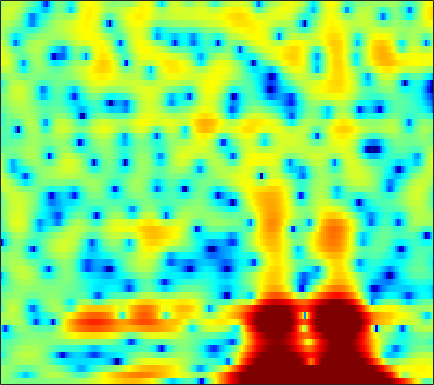

The file beside this chart, header and first rows:
0.29914, 0.25025, 0.18423, 0.077456, -0.015331, -0.12955, -0.22689, -0.28703, -0.35283, -0.40861, -0.43887, -0.43723, -0.42635, -0.4012, -0.37272, -0.33655, -0.2597, -0.21488, -0.15398, -0.074328, 0.012055, 0.081155, 0.16921, 0.24125
0.9981, 1.006, 0.8489, 0.5031, 0.1149, -0.5933, -1.558, -2.467, -3.953, -5.752, -7.667, -8.754, -8.765, -7.195, -5.683, -3.784, -2.193, -1.192, -0.09405, 0.774, 1.446, 1.829, 2.201, 2.43
0.5892, 0.7267, 0.8056, 0.7671, 0.6577, 0.4114, 0.05249, -0.2786, -0.761, -1.232, -1.607, -1.77, -1.767, -1.511, -1.193, -0.6747, -0.1261, 0.2512, 0.6779, 0.995, 1.196, 1.269, 1.244, 1.1
-2.175, -1.586, -0.859, -0.2091, 0.2127, 0.6869, 1.065, 1.289, 1.522, 1.697, 1.819, 1.878, 1.923, 1.925, 1.892, 1.801, 1.643, 1.472, 1.158, 0.7332, 0.1993, -0.2871, -1.055, -1.948
-5.551, -4.064, -2.465, -1.191, -0.3975, 0.4838, 1.198, 1.636, 2.106, 2.464, 2.716, 2.841, 2.923, 2.91, 2.834, 2.642, 2.339, 2.031, 1.494, 0.7998, -0.08212, -0.8908, -2.21, -3.866
-3.37, -2.801, -2.046, -1.328, -0.8252, -0.2077, 0.3368, 0.7006, 1.12, 1.467, 1.735, 1.885, 2.02, 2.076, 2.06, 1.971, 1.802, 1.616, 1.29, 0.8825, 0.3893, -0.03474, -0.6675, -1.352
-2.962, -2.839, -2.592, -2.261, -1.965, -1.533, -1.085, -0.7463, -0.3263, 0.04407, 0.3496, 0.5363, 0.7264, 0.8505, 0.903, 0.9255, 0.9029, 0.8598, 0.7742, 0.6703, 0.5544, 0.4684, 0.3651, 0.2849
-5.078, -5.63, -5.869, -5.45, -4.798, -3.752, -2.728, -2.045, -1.285, -0.7084, -0.3047, -0.103, 0.05198, 0.1049, 0.09146, 0.04796, -0.02326, -0.07381, -0.12, -0.131, -0.09133, -0.01717, 0.1604, 0.4304
-7.034, -11.24, -16.44, -10.27, -6.666, -3.583, -1.609, -0.6063, 0.2261, 0.6346, 0.6918, 0.5452, 0.1211, -0.4642, -0.9437, -1.542, -1.997, -2.178, -2.249, -2.251, -2.265, -2.3, -2.32, -2.128
1.908, 1.492, 1.222, 1.314, 1.539, 1.907, 2.192, 2.282, 2.143, 1.667, 0.7874, -0.1733, -1.96, -4.481, -7.121, -12.18, -16.4, -13.33, -9.227, -7.031, -6.163, -6.319, -7.9, -12.19
1.207, 1.521, 1.964, 2.343, 2.555, 2.665, 2.56, 2.298, 1.678, 0.7477, -0.5337, -1.691, -3.466, -5.439, -6.832, -8.293, -8.806, -8.398, -7.169, -5.828, -4.651, -3.99, -3.326, -2.774
-3.217, -1.004, 0.9656, 2.186, 2.754, 3.131, 3.092, 2.8, 2.074, 0.8953, -0.7818, -2.423, -5.299, -9.184, -12.55, -13.9, -10.33, -7.698, -5.021, -3.016, -1.464, -0.5543, 0.3826, 1.086
-0.857, -0.1173, 0.8053, 1.554, 1.95, 2.238, 2.26, 2.089, 1.603, 0.8242, -0.2622, -1.274, -2.831, -4.399, -5.289, -5.584, -4.79, -3.788, -2.395, -1.159, -0.1439, 0.457, 1.068, 1.44
-1.18, -0.834, -0.3597, 0.0874, 0.3783, 0.6808, 0.8573, 0.9035, 0.8375, 0.6434, 0.3451, 0.08223, -0.2747, -0.5913, -0.7558, -0.8511, -0.8038, -0.68, -0.4438, -0.158, 0.1194, 0.3025, 0.4905, 0.5902
-3.187, -2.696, -1.998, -1.307, -0.8177, -0.2379, 0.2329, 0.5099, 0.7738, 0.9279, 0.9806, 0.9674, 0.8882, 0.7694, 0.6654, 0.524, 0.3902, 0.3015, 0.2005, 0.1282, 0.07714, 0.0563, 0.04206, 0.03668
-7.064, -5.762, -4.034, -2.494, -1.507, -0.4109, 0.4525, 0.9556, 1.46, 1.79, 1.963, 1.997, 1.932, 1.758, 1.559, 1.217, 0.8071, 0.4676, 0.001132, -0.4504, -0.8249, -1.024, -1.15, -1.109
-10.7, -7.355, -4.248, -2.02, -0.7332, 0.6029, 1.593, 2.151, 2.68, 2.986, 3.101, 3.068, 2.877, 2.513, 2.126, 1.449, 0.5724, -0.2284, -1.502, -2.99, -4.526, -5.46, -5.878, -5.144
-2.824, -2.022, -0.8567, 0.2458, 0.9764, 1.786, 2.406, 2.741, 3.019, 3.114, 3.036, 2.867, 2.505, 1.983, 1.488, 0.6578, -0.4143, -1.422, -3.164, -5.591, -9.281, -13.53, -17.44, -10.96
0.04652, 0.3273, 0.7562, 1.197, 1.5, 1.833, 2.044, 2.105, 2.044, 1.819, 1.431, 1.051, 0.455, -0.193, -0.6754, -1.283, -1.84, -2.248, -2.777, -3.311, -3.748, -3.908, -3.729, -3.075
0.002569, 0.1679, 0.4662, 0.8035, 1.042, 1.275, 1.349, 1.27, 0.9477, 0.3409, -0.5799, -1.469, -2.897, -4.413, -5.371, -5.916, -5.468, -4.744, -3.656, -2.647, -1.748, -1.142, -0.3835, 0.317
-3.76, -3.397, -2.469, -1.391, -0.6615, 0.08586, 0.5122, 0.5886, 0.3375, -0.3631, -1.582, -2.929, -5.53, -9.703, -15.17, -21.41, -11.65, -7.932, -4.771, -2.62, -1.03, -0.07874, 0.9677, 1.821
-25.96, -14.07, -7.851, -4.385, -2.632, -1.017, -0.03243, 0.3712, 0.5093, 0.2306, -0.4263, -1.129, -2.28, -3.443, -4.151, -4.583, -4.318, -3.781, -2.826, -1.787, -0.7906, -0.08149, 0.7795, 1.56
-6.302, -5.509, -3.898, -2.144, -0.9698, 0.2994, 1.202, 1.627, 1.884, 1.804, 1.411, 0.9443, 0.1689, -0.713, -1.391, -2.224, -2.867, -3.148, -3.196, -2.865, -2.274, -1.727, -0.9658, -0.2291
-3.308, -2.075, -0.5048, 0.8948, 1.798, 2.775, 3.462, 3.774, 3.909, 3.721, 3.216, 2.615, 1.513, 0.001614, -1.401, -3.708, -6.514, -8.656, -10.04, -8.792, -6.772, -5.526, -4.302, -3.525
-3.272, -1.355, 0.6238, 2.137, 3.027, 3.926, 4.508, 4.756, 4.81, 4.551, 3.979, 3.323, 2.101, 0.4244, -1.167, -3.875, -7.384, -10.3, -12.44, -10.89, -8.948, -8.044, -7.636, -8.114
-1.134, -0.1629, 1.095, 2.183, 2.865, 3.582, 4.058, 4.257, 4.304, 4.095, 3.612, 3.085, 2.155, 0.9957, -0.02276, -1.494, -2.998, -4.046, -5.236, -6.173, -6.903, -7.509, -8.506, -9.849
-0.8096, -0.00231, 1.05, 1.987, 2.589, 3.22, 3.651, 3.827, 3.881, 3.726, 3.365, 2.964, 2.279, 1.431, 0.6946, -0.3934, -1.575, -2.515, -3.792, -5.076, -6.38, -7.312, -8.446, -9.369
-2.099, -0.6399, 0.8681, 2.012, 2.662, 3.288, 3.673, 3.822, 3.847, 3.697, 3.4, 3.074, 2.509, 1.798, 1.174, 0.1956, -0.9573, -1.945, -3.479, -5.287, -7.388, -9.113, -11.39, -12.94
-0.7788, 0.4944, 1.757, 2.634, 3.07, 3.433, 3.569, 3.563, 3.422, 3.165, 2.822, 2.522, 2.067, 1.537, 1.081, 0.3564, -0.5504, -1.393, -2.81, -4.677, -7.182, -9.75, -14.71, -20.96
2.794, 3, 3.199, 3.241, 3.169, 2.923, 2.521, 2.125, 1.519, 0.88, 0.2802, -0.0586, -0.3159, -0.3946, -0.3993, -0.4111, -0.5466, -0.7806, -1.278, -2, -2.951, -3.71, -4.623, -5.219
4.325, 3.925, 3.313, 2.598, 2, 1.078, 0.000503, -0.97, -2.515, -4.39, -6.386, -7.481, -7.337, -5.659, -4.227, -2.619, -1.453, -0.8387, -0.3227, -0.07528, 0.009529, -0.003681, -0.049, -0.06708
3.675, 2.789, 1.466, 0.05914, -1.023, -2.402, -3.705, -4.67, -6.217, -8.45, -11.99, -15.45, -14.34, -9.251, -6.415, -3.784, -1.984, -1.003, -0.07894, 0.5385, 0.9698, 1.201, 1.445, 1.678
2.422, 1.011, -1.283, -4.182, -6.724, -9.73, -10.12, -8.962, -7.459, -6.478, -5.856, -5.372, -4.546, -3.444, -2.553, -1.457, -0.5649, -0.06052, 0.3914, 0.6719, 0.8276, 0.9234, 1.109, 1.402
2.063, 0.7753, -1.374, -4.223, -6.905, -10.32, -9.886, -7.699, -5.112, -3.239, -1.889, -1.104, -0.2629, 0.378, 0.7432, 1.067, 1.153, 1.02, 0.5981, -0.1197, -1.085, -1.784, -2.307, -1.972
0.9415, 0.5693, -0.06701, -0.7354, -1.19, -1.548, -1.504, -1.209, -0.6107, 0.08619, 0.7712, 1.205, 1.67, 1.967, 2.051, 1.955, 1.559, 1.029, -0.09618, -1.905, -4.772, -8.338, -19.79, -14.4
-2.082, -1.508, -1.023, -0.7559, -0.6102, -0.4445, -0.2397, -0.04468, 0.2914, 0.6777, 1.067, 1.333, 1.609, 1.778, 1.801, 1.654, 1.291, 0.8704, 0.07159, -0.956, -2.168, -3.022, -3.717, -3.515
-3.643, -2.88, -2.168, -1.767, -1.593, -1.456, -1.336, -1.203, -0.9102, -0.4909, -0.003891, 0.3831, 0.8451, 1.169, 1.313, 1.352, 1.222, 1.019, 0.6698, 0.2734, -0.07697, -0.252, -0.3322, -0.1721
-2.764, -2.481, -2.305, -2.387, -2.672, -3.288, -4.031, -4.423, -4.333, -3.389, -2.012, -0.998, 0.1302, 0.9023, 1.246, 1.426, 1.315, 1.081, 0.6624, 0.2299, -0.02631, -0.06092, 0.1609, 0.6143
-2.478, -2.021, -1.758, -2.012, -2.668, -4.442, -7.997, -13.47, -22.8, -8.596, -3.546, -1.302, 0.6017, 1.709, 2.095, 2.094, 1.54, 0.7767, -0.7366, -2.632, -4.267, -4.37, -2.827, -0.7736
-4.904, -3.256, -1.906, -1.297, -1.236, -1.587, -2.238, -2.612, -2.502, -1.526, -0.1316, 0.8233, 1.793, 2.328, 2.414, 2.072, 1.183, 0.08566, -2.138, -5.619, -10.54, -11.2, -6.35, -2.557
-4.284, -3.109, -1.845, -0.9526, -0.4678, -0.02967, 0.2846, 0.4976, 0.7837, 1.121, 1.458, 1.664, 1.853, 1.834, 1.68, 1.264, 0.6075, -0.02283, -0.9506, -1.854, -2.422, -2.509, -2.107, -1.394
-2.086, -1.478, -0.697, 0.002657, 0.4522, 0.9568, 1.357, 1.582, 1.812, 1.953, 1.99, 1.952, 1.779, 1.474, 1.159, 0.6499, 0.05907, -0.3972, -0.9737, -1.422, -1.701, -1.773, -1.721, -1.545
-0.8001, -0.2885, 0.3887, 1.032, 1.461, 1.956, 2.33, 2.528, 2.682, 2.688, 2.548, 2.34, 1.903, 1.31, 0.7558, -0.1103, -1.058, -1.771, -2.621, -3.201, -3.418, -3.343, -3.056, -2.661
-0.8011, -0.1438, 0.743, 1.571, 2.123, 2.726, 3.165, 3.387, 3.515, 3.456, 3.201, 2.864, 2.228, 1.324, 0.45, -1.036, -2.949, -4.705, -7.35, -9.471, -9.192, -7.759, -5.706, -4.139
-3.402, -1.948, -0.2395, 1.125, 1.934, 2.745, 3.295, 3.546, 3.686, 3.626, 3.357, 3.024, 2.382, 1.466, 0.568, -0.9896, -3.118, -5.224, -9.031, -13.26, -12.04, -9.053, -5.947, -3.922
-6.233, -3.634, -1.23, 0.3833, 1.227, 1.995, 2.43, 2.581, 2.619, 2.503, 2.277, 2.049, 1.637, 1.119, 0.6374, -0.1417, -1.055, -1.794, -2.689, -3.286, -3.36, -3.114, -2.544, -1.908
-1.472, -0.6306, 0.35, 1.053, 1.372, 1.524, 1.381, 1.128, 0.6684, 0.1876, -0.1419, -0.2553, -0.2167, -0.07435, 0.0249, 0.07996, 0.02025, -0.09604, -0.2988, -0.5075, -0.6847, -0.7632, -0.8257, -0.8213
2.74, 2.891, 2.96, 2.824, 2.54, 1.853, 0.7686, -0.3472, -2.308, -4.582, -6.145, -5.838, -3.991, -2.096, -0.9733, 0.07778, 0.6776, 0.8942, 0.8952, 0.6558, 0.2162, -0.1982, -0.7903, -1.347
4.899, 4.861, 4.606, 4.098, 3.528, 2.453, 0.9476, -0.5719, -3.315, -7.305, -11.8, -10.21, -5.527, -2.38, -0.7968, 0.6037, 1.337, 1.539, 1.367, 0.7249, -0.3908, -1.554, -3.44, -5.574
4.739, 4.615, 4.219, 3.578, 2.957, 2.011, 0.97, 0.1628, -0.8041, -1.528, -1.779, -1.56, -0.8296, 0.09929, 0.7456, 1.397, 1.701, 1.656, 1.197, 0.2008, -1.425, -3.192, -6.644, -12.18
4.095, 3.784, 3.052, 2.003, 1.052, -0.2755, -1.387, -1.856, -1.941, -1.492, -0.7351, -0.1248, 0.6666, 1.391, 1.84, 2.244, 2.412, 2.342, 1.972, 1.234, 0.1022, -0.9826, -2.773, -4.793
3.162, 2.632, 1.454, -0.3862, -2.307, -6.018, -11.66, -14.27, -9.358, -5.271, -2.743, -1.363, -0.04059, 0.9155, 1.449, 1.964, 2.271, 2.378, 2.346, 2.128, 1.734, 1.317, 0.6907, 0.01276
1.951, 1.503, 0.5355, -0.9284, -2.371, -4.665, -6.854, -7.54, -6.729, -5.046, -3.575, -2.728, -1.846, -1.19, -0.7907, -0.314, 0.1048, 0.3952, 0.7258, 0.9918, 1.173, 1.249, 1.298, 1.317
1.709, 1.571, 1.165, 0.5496, -0.03578, -0.8832, -1.668, -2.141, -2.592, -2.948, -3.216, -3.507, -3.869, -4.174, -4.242, -4.02, -3.429, -2.834, -1.97, -1.151, -0.424, 0.07068, 0.6164, 1.074
2.252, 2.413, 2.429, 2.25, 2.002, 1.53, 0.9079, 0.3408, -0.5519, -1.684, -3.15, -4.516, -6.909, -9.928, -12.03, -11.99, -9.222, -7.211, -5.074, -3.457, -2.204, -1.413, -0.4997, 0.2757
2.679, 3.09, 3.42, 3.505, 3.433, 3.154, 2.649, 2.11, 1.149, -0.1047, -1.82, -3.441, -6.201, -9.818, -12.52, -12.83, -10.11, -8.313, -6.555, -5.324, -4.326, -3.619, -2.572, -1.487
2.48, 3.008, 3.515, 3.807, 3.882, 3.802, 3.517, 3.162, 2.492, 1.589, 0.4611, -0.4979, -1.895, -3.267, -4.163, -5.09, -5.787, -6.284, -7.168, -8.402, -9.457, -9.358, -7.57, -5.088
1.433, 1.902, 2.451, 2.909, 3.159, 3.345, 3.349, 3.226, 2.888, 2.345, 1.669, 1.073, 0.1805, -0.7493, -1.482, -2.506, -3.7, -4.796, -6.79, -9.899, -14.94, -17.07, -11.19, -6.556
